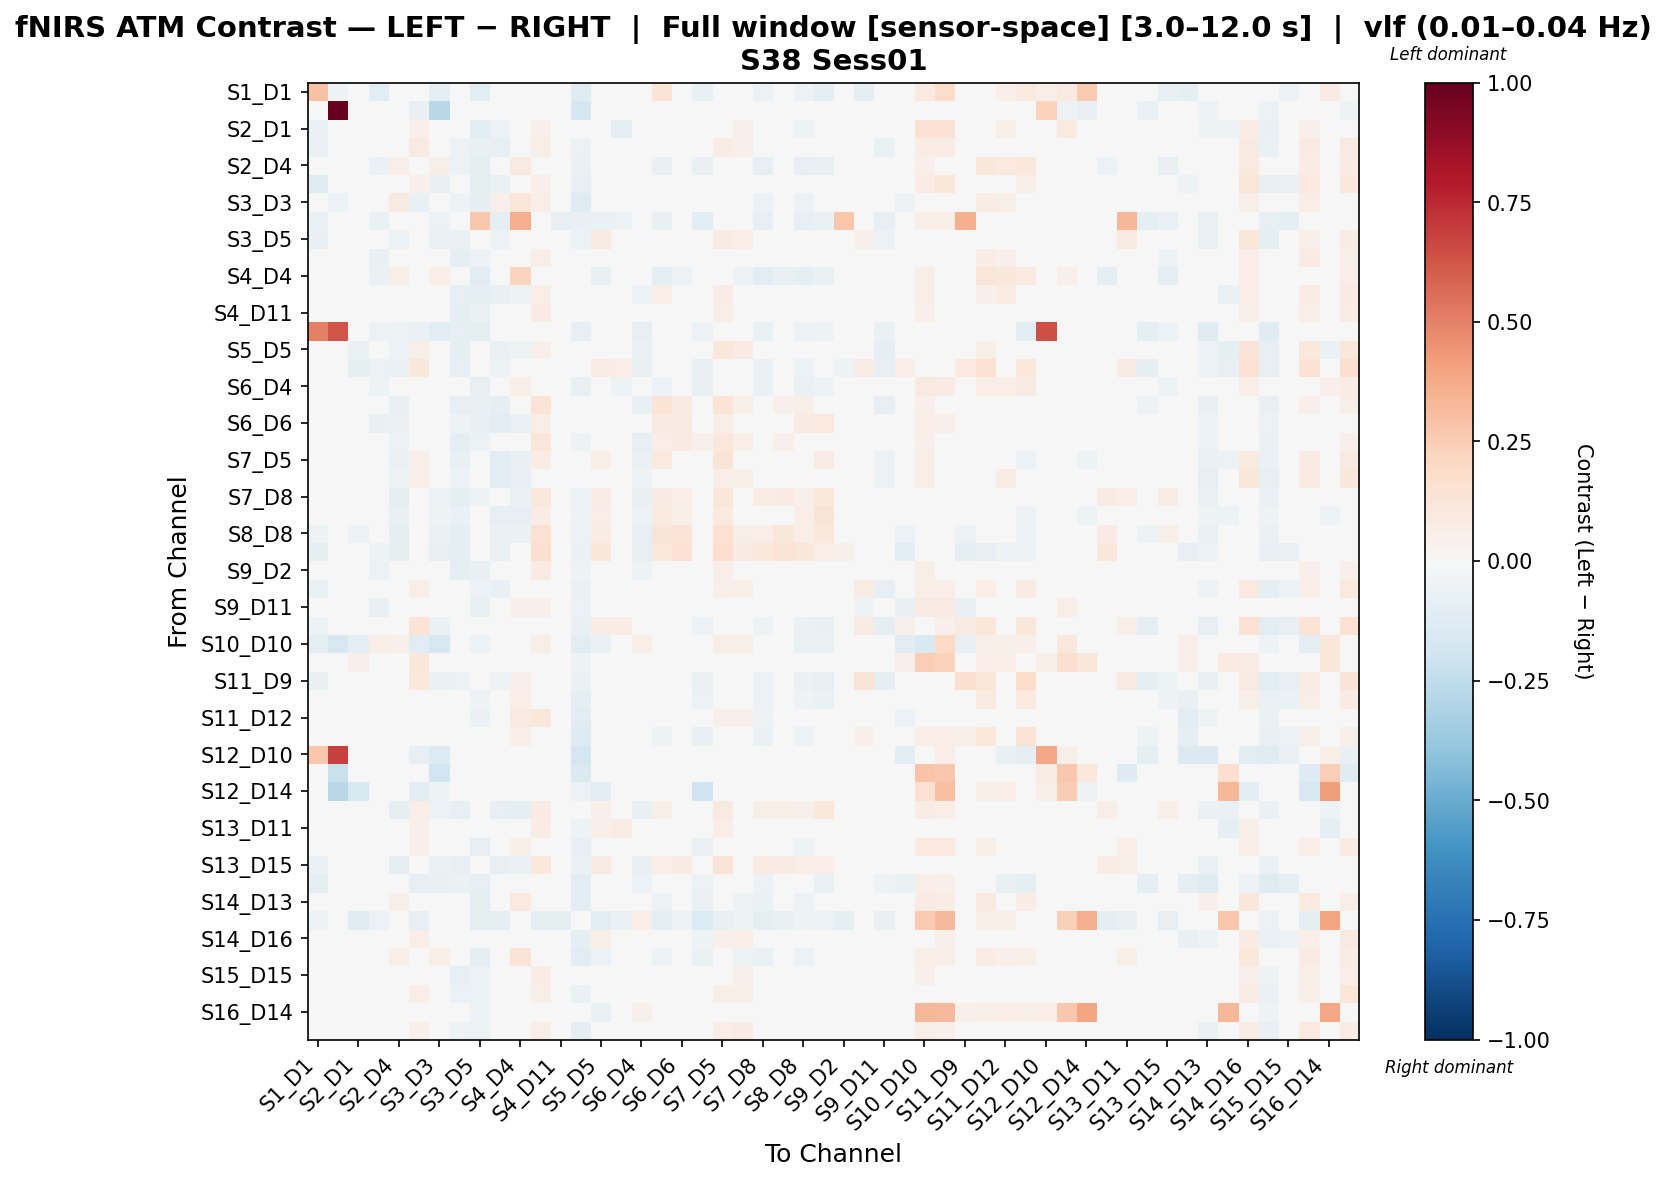

Values plotted in this chart, from the file beside it:
, S1_D1 hbo, S1_D3 hbo, S2_D1 hbo, S2_D2 hbo, S2_D4 hbo, S3_D1 hbo, S3_D3 hbo, S3_D4 hbo, S3_D5 hbo, S4_D2 hbo, S4_D4 hbo, S4_D6 hbo, S4_D11 hbo, S5_D3 hbo, S5_D5 hbo, S5_D7 hbo, S6_D4 hbo, S6_D5 hbo, S6_D6 hbo, S6_D8 hbo, S7_D5 hbo, S7_D7 hbo, S7_D8 hbo
S1_D1 hbo, 0.2904, -0.05427, -0.021, -0.1072, -0.03733, -0.03492, -0.08923, -0.01886, -0.1091, -0.005604, 0.02821, 0.01157, -0.01924, -0.1222, -0.02245, -0.03227, 0.03621, 0.1346, -0.03087, -0.0731, -0.02806, -0.02666, -0.0617
S1_D3 hbo, -0.02597, 1.0, -0.008879, 0.01249, 0.0149, -0.07066, -0.2752, -0.0118, -0.03566, -0.02603, -0.007933, 0.01088, -0.02122, -0.1676, -0.009545, 0.03809, 0.0004509, -0.004364, 0.01685, -0.01881, 0.02721, 0.03852, -0.03566
S2_D1 hbo, -0.06445, 0.0157, -0.0005858, 0.02165, -0.01086, 0.05189, -0.03661, -0.03041, -0.1024, -0.06003, -0.03047, 0.0511, -0.0234, -0.04155, -0.02542, -0.09308, -0.004579, 0.01008, -0.0003474, -0.04358, 0.0386, 0.05329, -0.04277
S2_D2 hbo, -0.06498, 0.02766, 0.04139, 0.02595, -0.03608, 0.08716, -0.03512, -0.05849, -0.07808, -0.08529, -0.01932, 0.06058, -0.02792, -0.05592, 0.02022, -0.01957, -0.04507, 0.03069, -0.01479, -0.04774, 0.07672, 0.05061, -0.02338
S2_D4 hbo, 0.02101, 0.02717, 0.006402, -0.06383, 0.06159, -0.0189, 0.05629, -0.05687, -0.09879, 0.009555, 0.08942, 0.02686, -0.01771, -0.06636, -0.04723, -0.04826, 0.006663, -0.07122, -0.03345, -0.07737, -0.02102, -0.01876, -0.08346
S3_D1 hbo, -0.1226, -0.004252, 0.01417, 0.0223, -0.02533, 0.05304, -0.0742, -0.03947, -0.0941, -0.06747, -0.000823, 0.05139, -0.02046, -0.07822, 0.02055, -0.008673, -0.008053, 0.007576, -0.006741, -0.04799, 0.0411, 0.039, -0.02086
S3_D3 hbo, -0.04575, -0.05703, -0.01314, -0.03309, 0.08804, -0.0742, -0.03633, -0.05236, -0.08623, 0.05064, 0.1232, 0.06686, 0.02121, -0.1242, -0.02272, 0.001324, 0.02347, -0.03349, 0.0003801, -0.04084, 0.01473, 0.01132, -0.06031
S3_D4 hbo, -0.06668, 0.01529, -0.002816, -0.06526, -0.04026, -0.01865, -0.05672, -0.04898, 0.2688, -0.08767, 0.3618, -0.04368, -0.08412, -0.07269, -0.0695, -0.05902, -0.024, -0.07397, -0.02373, -0.1051, -0.02901, -0.02147, -0.08375
S3_D5 hbo, -0.07425, -0.004376, -0.0199, -0.03592, -0.06184, 0.03505, -0.0641, -0.06771, 0.0462, -0.06072, -0.03234, 0.00943, -0.0113, -0.05811, 0.08958, 0.03378, -0.04168, -0.01055, 0.007553, -0.0288, 0.08269, 0.06957, -0.02395
S4_D2 hbo, 0.02253, 0.01502, -0.01504, -0.07457, 0.0008021, -0.0254, 0.02846, -0.09312, -0.05609, 0.01482, 0.02961, 0.06419, 0.0194, -0.0345, 0.007182, 0.01439, -0.03868, -0.03165, -0.01494, -0.02288, 0.01694, 0.003566, -0.03562
S4_D4 hbo, 0.02557, 0.01798, -0.03747, -0.07014, 0.06947, -0.0101, 0.06896, -0.04164, -0.1028, -0.02125, 0.2237, -0.02347, -0.04007, -0.0352, -0.07337, -0.02504, 0.02072, -0.09032, -0.05903, -0.03814, -0.04391, -0.06176, -0.1041
S4_D6 hbo, -0.01543, 0.02247, -0.01989, -0.02525, -0.04025, 0.0496, -0.001579, -0.08183, -0.08672, -0.07072, -0.05431, 0.06342, -0.007657, -0.02425, 0.02243, -0.01246, -0.0549, 0.06439, -0.008068, -0.00519, 0.07421, -0.006096, -0.0339
S4_D11 hbo, -0.01609, 0.01843, -0.01907, -0.04445, -0.02957, 0.008837, 0.0006615, -0.08973, -0.06505, -0.03414, -0.005425, 0.0856, 0.01146, -0.04623, 0.03569, -0.002915, -0.04752, 0.007573, 0.02708, -0.02081, 0.06687, 0.03367, -0.006157
S5_D3 hbo, 0.5017, 0.6328, -0.002654, -0.05834, -0.05449, -0.06982, -0.1116, -0.0841, -0.08795, -0.03739, 0.006861, 0.005939, -0.03554, -0.08186, -0.0106, -0.01915, -0.0841, -0.02566, -0.01775, -0.05501, 0.005538, 0.0237, -0.07002
S5_D5 hbo, -0.02636, 0.01222, -0.06747, -0.00626, -0.05982, 0.05888, -0.03523, -0.08704, -0.04632, -0.06305, -0.0532, 0.05363, -0.01228, -0.03166, 0.03846, 0.007675, -0.0687, 0.03706, 0.02657, -0.02827, 0.1106, 0.07815, 0.001431
S5_D7 hbo, -0.03534, 0.03526, -0.09912, -0.0574, -0.06412, 0.1109, -0.01786, -0.08196, -0.035, -0.05261, -0.01337, -0.01188, -0.04948, -0.04098, 0.07507, 0.06496, -0.074, -0.0219, -0.01161, -0.07227, 0.03503, 0.01632, -0.0701
S6_D4 hbo, -0.001442, 0.01847, 0.01958, -0.05363, 0.01667, 0.01558, 0.01004, -0.03317, -0.07886, -0.03143, 0.06072, 0.02705, -0.01437, -0.07208, -0.04453, -0.0517, 0.0249, -0.06102, -0.00725, -0.07297, -0.008753, -0.00442, -0.06444
S6_D5 hbo, -0.0383, 0.01875, -0.002027, -0.001652, -0.07266, 0.04305, -0.04918, -0.08097, -0.07396, -0.09656, -0.04552, 0.136, -0.02917, -0.04805, 0.04816, 0.004875, -0.07537, 0.135, 0.07873, 0.01254, 0.1341, 0.05765, 0.007086
S6_D6 hbo, -0.03691, 0.0244, -0.04463, -0.07342, -0.06363, 0.01078, -0.0268, -0.05432, -0.07662, -0.1041, -0.06597, 0.06813, -0.006346, -0.03722, 0.02896, -0.009008, -0.0424, 0.09104, 0.09047, 0.03389, 0.05739, -0.02201, -0.009887
S6_D8 hbo, -0.04585, 0.02322, -0.01303, -0.04371, -0.06053, -0.001389, -0.0236, -0.1012, -0.06119, -0.04092, 0.007576, 0.1233, 0.01718, -0.05177, 0.04201, 0.004192, -0.07906, 0.06806, 0.07942, 0.05299, 0.1036, 0.06878, -0.01445
S7_D5 hbo, -0.03632, 0.02101, -0.0178, 0.009859, -0.06562, 0.06674, -0.03877, -0.07571, -0.04183, -0.1035, -0.0769, 0.07298, -0.01838, -0.04822, 0.05742, 0.01599, -0.06529, 0.09997, -0.0005429, 0.01111, 0.1255, 0.03075, -0.008356
S7_D7 hbo, -0.03234, 0.02988, 0.01145, 0.0003339, -0.05424, 0.06614, -0.04082, -0.06125, -0.03921, -0.1107, -0.08276, 0.0183, -0.0275, -0.0259, 0.03465, -0.009111, -0.05342, 0.03301, -0.03016, -0.004429, 0.06977, 0.05693, -0.03492
S7_D8 hbo, -0.04077, -0.008117, -0.0489, -0.02498, -0.08774, 0.02398, -0.05631, -0.09513, -0.05127, -0.04918, -0.06364, 0.1032, 0.02465, -0.0579, 0.07567, -0.02156, -0.07511, 0.07873, 0.06295, -0.01313, 0.122, 0.03696, 0.07565
S8_D6 hbo, -0.0345, -0.005999, -0.03988, -0.03878, -0.07465, 0.0348, -0.05365, -0.06865, -0.03799, -0.081, -0.08515, 0.07519, 0.01311, -0.05032, 0.06419, -0.007979, -0.06164, 0.1002, 0.05818, 0.02557, 0.1015, 0.007549, 0.04179
S8_D8 hbo, -0.05154, -0.008247, -0.05601, -0.0388, -0.09267, 0.0183, -0.06565, -0.08909, -0.04076, -0.06289, -0.0638, 0.1535, 0.0006399, -0.05675, 0.07352, -0.007343, -0.08247, 0.1323, 0.1386, 0.02549, 0.1522, 0.05633, 0.06732
S8_D15 hbo, -0.1011, -0.009765, -0.01224, -0.05322, -0.09985, -0.03876, -0.08027, -0.09131, -0.04237, -0.06634, -0.04153, 0.1567, 0.026, -0.06694, 0.1117, 0.03492, -0.08326, 0.107, 0.144, 0.03629, 0.1644, 0.08439, 0.1041
S9_D2 hbo, -0.01498, 0.02114, -0.01796, -0.06058, -0.02802, 0.007862, -0.0002915, -0.08867, -0.07319, -0.02807, 0.02273, 0.08124, -0.0002115, -0.05038, 0.04064, -0.007738, -0.05397, 0.01541, 0.01999, -0.03912, 0.06893, 0.02697, -0.002932
S9_D9 hbo, -0.06779, 0.03024, -0.001023, -0.005133, -0.02283, 0.06529, -0.03452, -0.04502, -0.06171, -0.07134, -0.001102, 0.02165, -0.02772, -0.06765, 0.01604, -0.01904, -0.02546, -0.01109, 0.01422, -0.04722, 0.05103, 0.0554, -0.03344
S9_D11 hbo, -0.004545, 0.02612, -0.03412, -0.07069, -0.01638, -0.01409, 0.0119, -0.04772, -0.07491, -0.01389, 0.05014, 0.05112, -0.01593, -0.05659, -0.03432, 0.01025, -0.00574, -0.04453, 0.04204, -0.04143, 0.01737, 0.009564, -0.03288
S10_D9 hbo, -0.05236, 0.0146, -0.02664, -0.02698, -0.02945, 0.137, -0.06578, -0.03444, -0.02065, -0.04521, 0.006803, -0.0004825, -0.04142, -0.07767, 0.07142, 0.07613, -0.02239, -0.03381, -0.02005, -0.0568, -0.01248, 0.01693, -0.05209
S10_D10 hbo, -0.09702, -0.1634, -0.09488, 0.06941, 0.05201, -0.1148, -0.1634, 0.03796, -0.05494, 0.01098, 0.02657, 0.06299, 0.03597, -0.1165, -0.06981, -0.01142, 0.06282, 0.04526, 0.03783, -0.01521, 0.0564, 0.0564, 0.02482
S10_D12 hbo, 0.02549, 0.004528, 0.05162, 0.04056, 0.02687, 0.1165, -0.02141, 0.0239, -0.03225, -0.01855, 0.01999, 0.0247, 0.004742, -0.05187, -0.01026, 0.005776, 0.04368, 0.01619, 0.007508, 0.001415, 0.01416, 0.02025, -5.453964258040136e-05
S11_D9 hbo, -0.07356, 0.01845, -0.01949, -0.03572, -0.02743, 0.1075, -0.06322, -0.05581, -0.03318, -0.05218, 0.05201, -0.002792, -0.04709, -0.06654, 0.04209, 0.04324, -0.02539, -0.04054, -0.01234, -0.0637, -0.004517, 0.01471, -0.05614
S11_D11 hbo, -0.02349, 0.02218, 0.02979, -0.03631, 0.02241, 0.01974, -0.0271, -0.04259, -0.05256, 0.01317, 0.07028, 0.04918, -0.009264, -0.09972, 0.02734, 0.0169, -0.002626, -0.03902, 0.002242, -0.05959, 0.00633, 0.02576, -0.05521
S11_D12 hbo, -0.01289, 0.02165, 0.0271, -0.0289, 0.03854, -0.03779, -0.01072, -0.044, -0.06996, 0.03434, 0.09114, 0.1095, 0.01085, -0.113, -0.00395, -0.0311, 0.01035, 0.007727, 0.04498, -0.01201, 0.05264, 0.05311, -0.05137
S11_D13 hbo, -0.002237, 0.0009101, -0.0005815, -0.03591, 0.03561, 0.04386, -0.02307, -0.0233, -0.0492, 0.01287, 0.068, 0.02221, -0.02497, -0.126, -0.004026, -0.01878, 0.0333, -0.05172, -0.003023, -0.072, -0.01419, -0.001078, -0.06821
S12_D10 hbo, 0.2693, 0.686, 0.01168, 8.784638248322037e-05, 0.02792, -0.08303, -0.1392, -0.009118, -0.0231, -0.01383, 0.01869, 0.02319, -0.009189, -0.171, -0.0184, 0.0256, 0.02096, 8.784638248322037e-05, -0.02535, -0.00687, -0.03226, 0.007045, -0.0231
S12_D12 hbo, -0.008692, -0.2221, 0.0442, -0.0442, 0.02102, 0.04475, -0.1895, -0.01041, -0.0442, -0.03713, 0.02455, 0.03532, -0.0442, -0.1459, -0.0442, 0.01378, 0.02465, -0.0442, 0.02536, -0.0442, 0.02377, 0.03261, -0.0442
S12_D14 hbo, 0.03137, -0.2806, -0.1579, -0.008922, 0.04684, -0.1141, -0.05189, 0.03639, -0.01678, -0.04378, 0.01548, -0.04378, -0.04378, -0.05691, -0.1102, -0.04083, 0.03987, -0.01589, -0.01938, -0.1988, -0.03064, -0.01589, -0.04378
S13_D6 hbo, -0.0316, -0.005495, -0.01146, -0.03279, -0.0878, 0.0694, -0.05778, -0.0823, -0.04443, -0.08334, -0.08927, 0.07985, -0.000844, -0.03914, 0.0538, -0.02161, -0.07454, 0.05746, 0.0327, -0.02347, 0.09015, 0.005005, 0.06057
S13_D11 hbo, -0.04455, 0.01513, 0.003956, 0.01174, -0.0135, 0.05326, 0.006363, -0.04009, -0.006626, -0.02715, -0.02424, 0.07117, -0.01086, -0.05149, 0.05371, 0.07053, -0.005392, 0.01244, 0.03398, -0.01714, 0.06269, 0.04085, -0.009323
S13_D13 hbo, 0.01692, 0.04326, 0.03843, -0.009465, 0.01266, 0.05384, 0.02415, -0.02078, -0.08469, -0.02861, 0.06185, 0.03486, -0.02645, -0.08282, -0.03998, -0.01594, 0.006415, -0.04728, -0.02039, -0.06683, -0.009548, -0.01279, -0.04941
S13_D15 hbo, -0.06326, -0.009311, -0.01743, -0.01363, -0.08881, 0.02586, -0.06644, -0.08321, -0.03024, -0.07899, -0.06746, 0.1083, 0.0161, -0.06274, 0.0904, 0.01934, -0.07448, 0.06838, 0.07925, -0.01082, 0.127, 0.03827, 0.08142
S14_D12 hbo, -0.09682, 0.03533, 0.01732, -0.03371, -0.04229, -0.07971, -0.07372, -0.06418, -0.08176, -0.04648, 0.02316, 0.01791, -0.04254, -0.1035, 0.0107, 0.001924, -0.05563, -0.01969, 0.006684, -0.06215, 0.01711, 0.02486, -0.05568
S14_D13 hbo, 0.02417, 0.01984, 0.02313, -0.0009535, 0.05904, 0.01989, 0.02199, -0.02605, -0.09031, 0.03315, 0.1006, 0.03578, -0.01103, -0.1149, -0.04255, -0.03958, 0.01131, -0.06241, -0.01844, -0.06893, -0.02411, -0.05106, -0.06805
S14_D14 hbo, -0.05334, 0.02469, -0.1236, -0.05649, -0.002673, -0.08437, -0.0003359, 0.04118, -0.09809, -0.09493, -0.03727, -0.08827, -0.09493, -0.01777, -0.1158, -0.06799, 0.06988, -0.08665, -0.05914, -0.1331, -0.07273, -0.05086, -0.09271
S14_D16 hbo, -0.03457, 0.007025, 0.04345, 0.0138, 0.009029, 0.06985, -0.04109, -0.0398, -0.03047, -0.01519, 0.01571, 0.04528, -0.01095, -0.0982, 0.0559, 0.03528, -0.01311, -0.00829, 0.0003163, -0.05108, 0.05389, 0.06489, -0.03
S15_D13 hbo, 0.01994, 0.04367, 0.006082, -0.01037, 0.06156, 0.007305, 0.06024, -0.02861, -0.09743, 0.03052, 0.1251, 0.04485, -0.003232, -0.1062, -0.05654, -0.02619, 0.02386, -0.06162, -0.02101, -0.06458, -0.02693, -0.05006, -0.06679
S15_D15 hbo, -0.03276, 0.04385, 0.02857, -0.03068, -0.01487, -0.02613, -0.01717, -0.0834, -0.05682, 0.0003933, 0.03318, 0.07509, 0.03527, -0.04162, 0.02935, 0.002479, -0.03554, 0.0008258, 0.015, -0.007205, 0.04382, 0.05152, -0.0226
S15_D16 hbo, -0.0247, 0.02309, 0.0293, 0.02001, -0.00268, 0.06455, -0.02907, -0.05599, -0.05596, -0.009385, 0.01224, 0.05498, -0.008959, -0.07022, 0.04613, 0.02438, -0.03049, 0.01097, 0.00136, -0.04366, 0.05906, 0.05734, -0.02623
S16_D14 hbo, 0.00468, 0.0234, -0.03994, -0.007873, 0.04594, 0.01553, 0.006562, 0.02251, -0.06099, -0.03127, 0.03072, -0.03127, -0.03127, -0.01213, -0.06956, -0.0376, 0.05296, -0.02191, -0.01918, -0.03127, -0.01213, -0.004348, -0.03829
S16_D16 hbo, -0.04927, -0.0107, -0.01267, 0.01553, 0.009753, 0.05404, -0.04887, -0.05175, -0.06182, -0.004748, 0.02593, 0.06134, -0.002582, -0.09145, 0.04532, 0.01283, -0.009488, 0.01634, 0.01886, -0.03142, 0.0663, 0.08198, -0.02523
